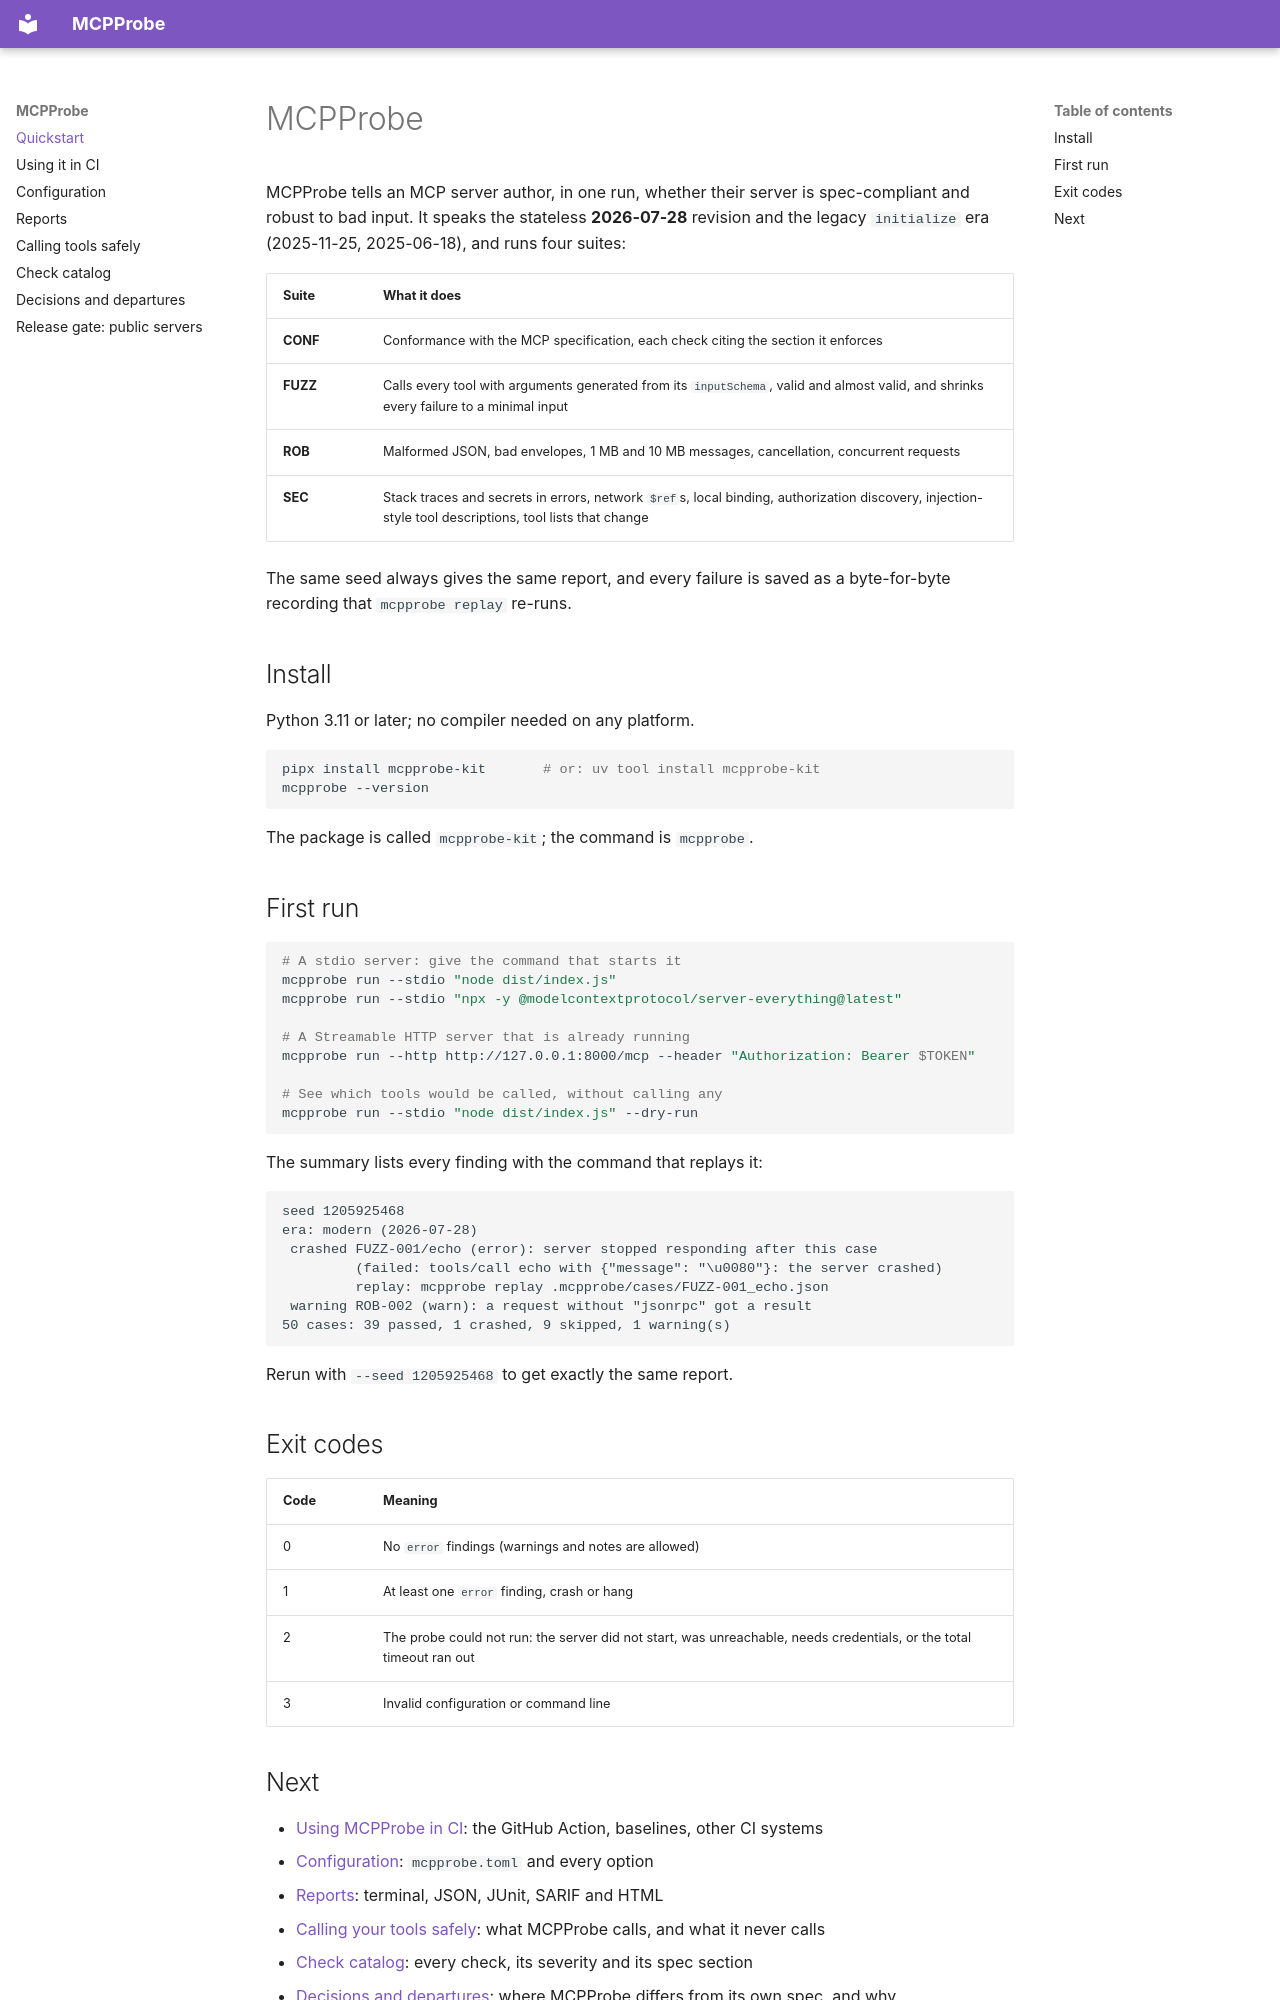

repository: boyndasouth/MCPProbe · page: index.html · generator: mkdocs

# MCPProbe

MCPProbe tells an MCP server author, in one run, whether their server is
spec-compliant and robust to bad input. It speaks the stateless
**2026-07-28** revision and the legacy `initialize` era (2025-11-25,
2025-06-18), and runs four suites:

| Suite | What it does |
|---|---|
| **CONF** | Conformance with the MCP specification, each check citing the section it enforces |
| **FUZZ** | Calls every tool with arguments generated from its `inputSchema`, valid and almost valid, and shrinks every failure to a minimal input |
| **ROB** | Malformed JSON, bad envelopes, 1 MB and 10 MB messages, cancellation, concurrent requests |
| **SEC** | Stack traces and secrets in errors, network `$ref`s, local binding, authorization discovery, injection-style tool descriptions, tool lists that change |

The same seed always gives the same report, and every failure is saved as a
byte-for-byte recording that `mcpprobe replay` re-runs.

## Install

Python 3.11 or later; no compiler needed on any platform.

```bash
pipx install mcpprobe-kit       # or: uv tool install mcpprobe-kit
mcpprobe --version
```

The package is called `mcpprobe-kit`; the command is `mcpprobe`.

## First run

```bash
# A stdio server: give the command that starts it
mcpprobe run --stdio "node dist/index.js"
mcpprobe run --stdio "npx -y @modelcontextprotocol/server-everything@latest"

# A Streamable HTTP server that is already running
mcpprobe run --http http://127.0.0.1:8000/mcp --header "Authorization: Bearer $TOKEN"

# See which tools would be called, without calling any
mcpprobe run --stdio "node dist/index.js" --dry-run
```

The summary lists every finding with the command that replays it:

```text
seed 1205925468
era: modern (2026-07-28)
 crashed FUZZ-001/echo (error): server stopped responding after this case
         (failed: tools/call echo with {"message": "\u0080"}: the server crashed)
         replay: mcpprobe replay .mcpprobe/cases/FUZZ-001_echo.json
 warning ROB-002 (warn): a request without "jsonrpc" got a result
50 cases: 39 passed, 1 crashed, 9 skipped, 1 warning(s)
```

Rerun with `--seed 1205925468` to get exactly the same report.

## Exit codes

| Code | Meaning |
|---|---|
| 0 | No `error` findings (warnings and notes are allowed) |
| 1 | At least one `error` finding, crash or hang |
| 2 | The probe could not run: the server did not start, was unreachable, needs credentials, or the total timeout ran out |
| 3 | Invalid configuration or command line |
